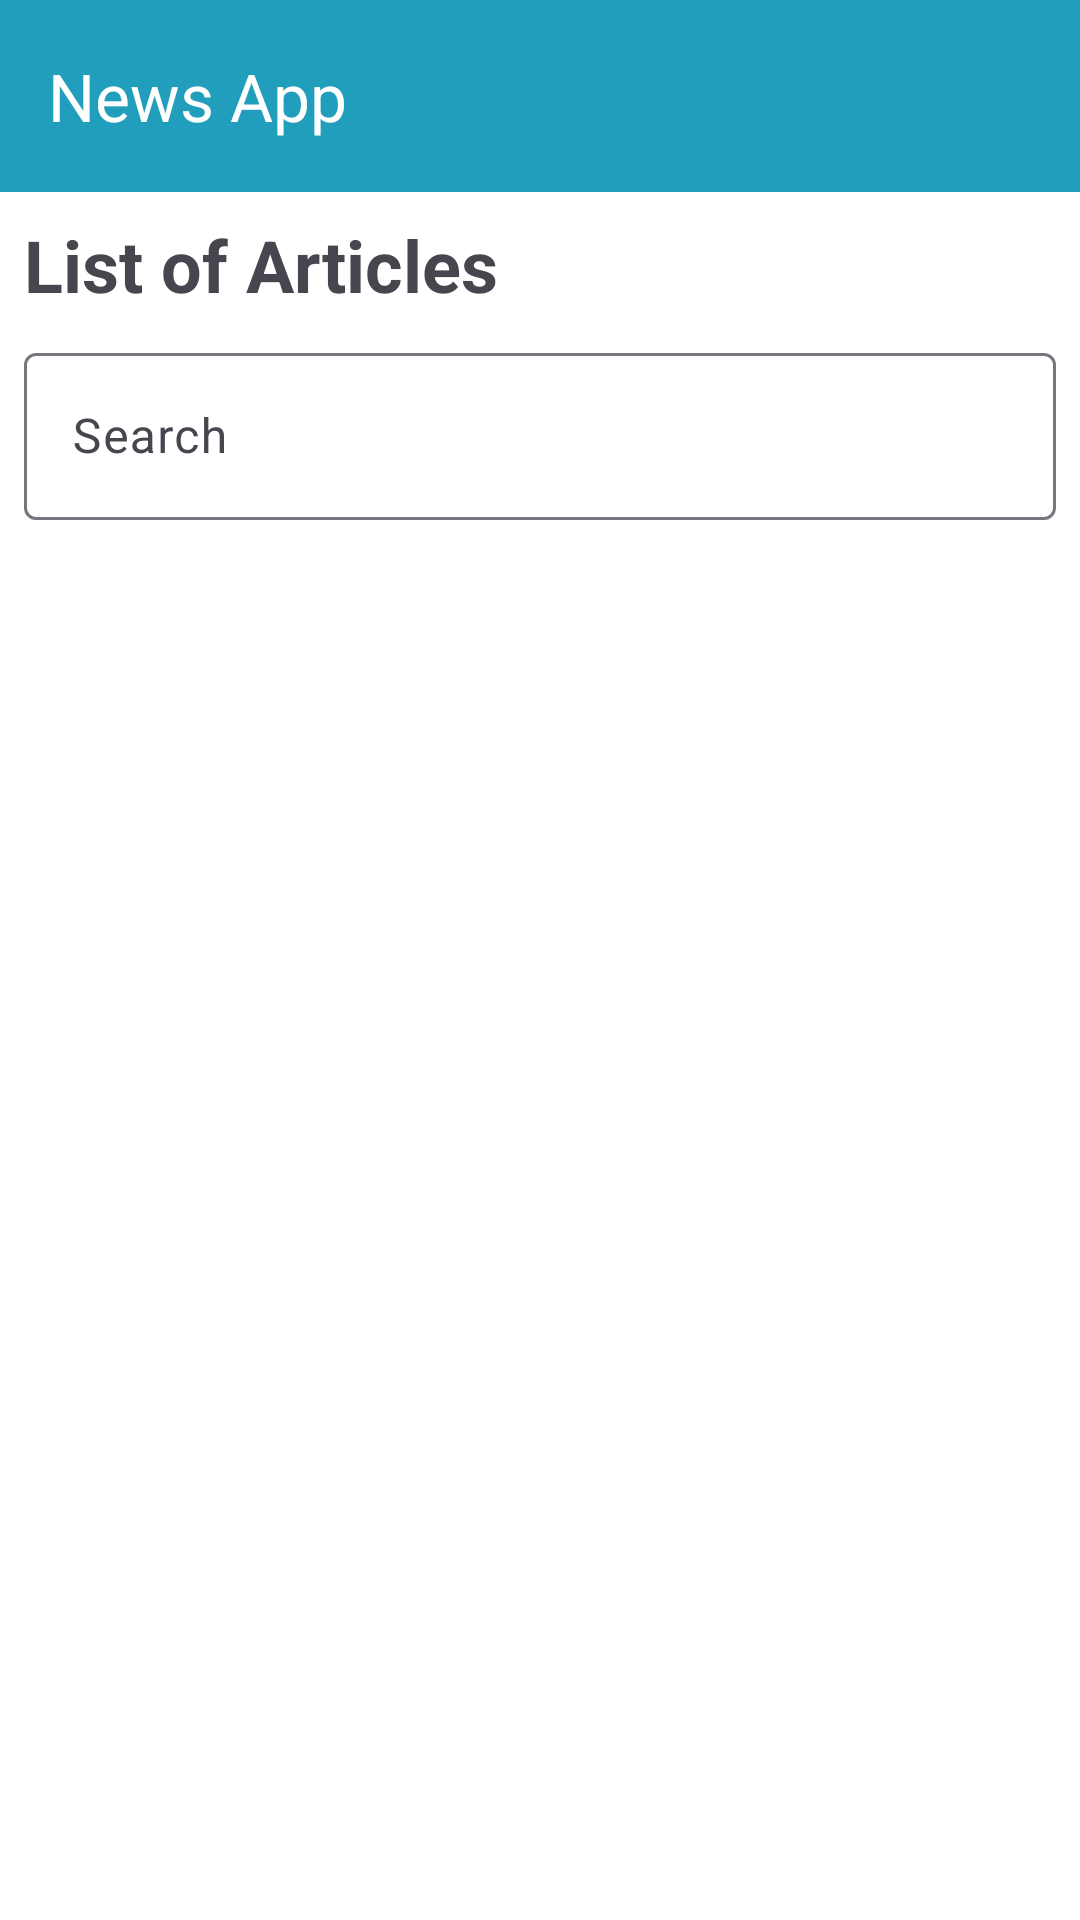

Layout XML and referenced resources for this Android screen:
<!-- AndroidManifest.xml: application theme Theme.TestNewsApp -->
<!-- res/layout/activity_article.xml -->
<?xml version="1.0" encoding="utf-8"?>
<androidx.constraintlayout.widget.ConstraintLayout xmlns:android="http://schemas.android.com/apk/res/android"
    xmlns:app="http://schemas.android.com/apk/res-auto"
    xmlns:tools="http://schemas.android.com/tools"
    android:id="@+id/main"
    android:layout_width="match_parent"
    android:layout_height="match_parent"
    tools:context=".presentation.ui.article.ArticleActivity">

    <com.google.android.material.appbar.MaterialToolbar
        android:id="@+id/toolbar"
        android:layout_width="match_parent"
        android:layout_height="?attr/actionBarSize"
        android:background="@color/primary"
        app:title="News App"
        app:titleTextColor="@color/white"
        app:layout_constraintTop_toTopOf="parent"/>

    <androidx.core.widget.NestedScrollView
        android:layout_width="match_parent"
        android:layout_height="0dp"
        app:layout_constraintTop_toBottomOf="@id/toolbar"
        app:layout_constraintBottom_toBottomOf="parent"
        android:fillViewport="true">

        <androidx.constraintlayout.widget.ConstraintLayout
            android:layout_width="match_parent"
            android:layout_height="match_parent">

            <TextView
                android:id="@+id/tv_article"
                android:layout_width="match_parent"
                android:layout_height="wrap_content"
                app:layout_constraintTop_toTopOf="parent"
                android:text="@string/list_of_articles"
                android:textSize="24sp"
                android:textStyle="bold"
                android:layout_marginTop="8dp"
                android:layout_marginHorizontal="8dp"/>

            <com.google.android.material.textfield.TextInputLayout
                android:id="@+id/layout_txt_search"
                android:layout_width="match_parent"
                android:layout_height="wrap_content"
                android:hint="@string/search"
                app:layout_constraintTop_toBottomOf="@id/tv_article"
                android:layout_margin="8dp">

                <com.google.android.material.textfield.TextInputEditText
                    android:id="@+id/edt_search"
                    android:layout_width="match_parent"
                    android:layout_height="wrap_content"
                    />

            </com.google.android.material.textfield.TextInputLayout>

            <androidx.recyclerview.widget.RecyclerView
                android:id="@+id/rv_article"
                android:layout_width="match_parent"
                android:layout_height="wrap_content"
                app:layout_constraintTop_toBottomOf="@id/layout_txt_search"
                android:nestedScrollingEnabled="false"
                android:layout_marginTop="8dp"/>

            <TextView
                android:id="@+id/tv_not_found"
                android:layout_width="wrap_content"
                android:layout_height="wrap_content"
                app:layout_constraintTop_toBottomOf="@id/layout_txt_search"
                app:layout_constraintStart_toStartOf="parent"
                app:layout_constraintEnd_toEndOf="parent"
                app:layout_constraintBottom_toBottomOf="parent"
                android:text="@string/data_articles_not_found"
                android:textStyle="bold"
                android:textSize="22sp"
                android:visibility="gone"/>
        </androidx.constraintlayout.widget.ConstraintLayout>
    </androidx.core.widget.NestedScrollView>

    <include
        android:id="@+id/loading_layout"
        layout="@layout/layout_animation"
        app:layout_constraintBottom_toBottomOf="parent"
        app:layout_constraintEnd_toEndOf="parent"
        app:layout_constraintStart_toStartOf="parent"
        app:layout_constraintTop_toTopOf="parent"/>

</androidx.constraintlayout.widget.ConstraintLayout>
<!-- res/layout/layout_animation.xml (included above) -->
<?xml version="1.0" encoding="utf-8"?>
<LinearLayout xmlns:android="http://schemas.android.com/apk/res/android"
    xmlns:app="http://schemas.android.com/apk/res-auto"
    android:orientation="vertical"
    android:layout_width="match_parent"
    android:layout_height="match_parent"
    android:layout_gravity="center"
    android:elevation="99dp"
    android:gravity="center"
    style="@style/LayoutAnimationStyle"
    android:visibility="gone">

    <com.airbnb.lottie.LottieAnimationView
        android:layout_width="150dp"
        android:layout_height="150dp"
        app:lottie_rawRes="@raw/loading_animation"
        app:lottie_autoPlay="true"
        app:lottie_loop="true"/>

</LinearLayout>
<!-- resources referenced by this layout -->
<resources>
  <color name="primary">#219ebc</color>
  <color name="white">#FFFFFFFF</color>
  <string name="data_articles_not_found">Data articles not found</string>
  <string name="list_of_articles">List of Articles</string>
  <string name="search">Search</string>
  <style name="LayoutAnimationStyle">
          <item name="android:background">#CCFFFFFF</item>
      </style>
  <style name="Theme.TestNewsApp" parent="Base.Theme.TestNewsApp" />
  <style name="Base.Theme.TestNewsApp" parent="Theme.Material3.DayNight.NoActionBar">
          <item name="colorPrimary">@color/primary</item>
          <item name="colorPrimaryVariant">@color/primary_variant</item>
          <item name="colorOnPrimary">@color/black</item>
          <item name="colorOnSurface">@color/black</item>
          <item name="colorPrimaryContainer">@color/white</item>
          
          <item name="colorSecondary">@color/teal_200</item>
          <item name="colorSecondaryVariant">@color/teal_700</item>
          <item name="colorOnSecondary">@color/black</item>
          
          <item name="android:statusBarColor">@color/primary</item>
          <item name="android:windowLightStatusBar">false</item>
          
          <item name="android:windowBackground">@color/white</item>
      </style>
  <color name="primary_variant">#8ecae6</color>
  <color name="black">#FF000000</color>
  <color name="teal_200">#FF03DAC5</color>
  <color name="teal_700">#FF018786</color>
</resources>
